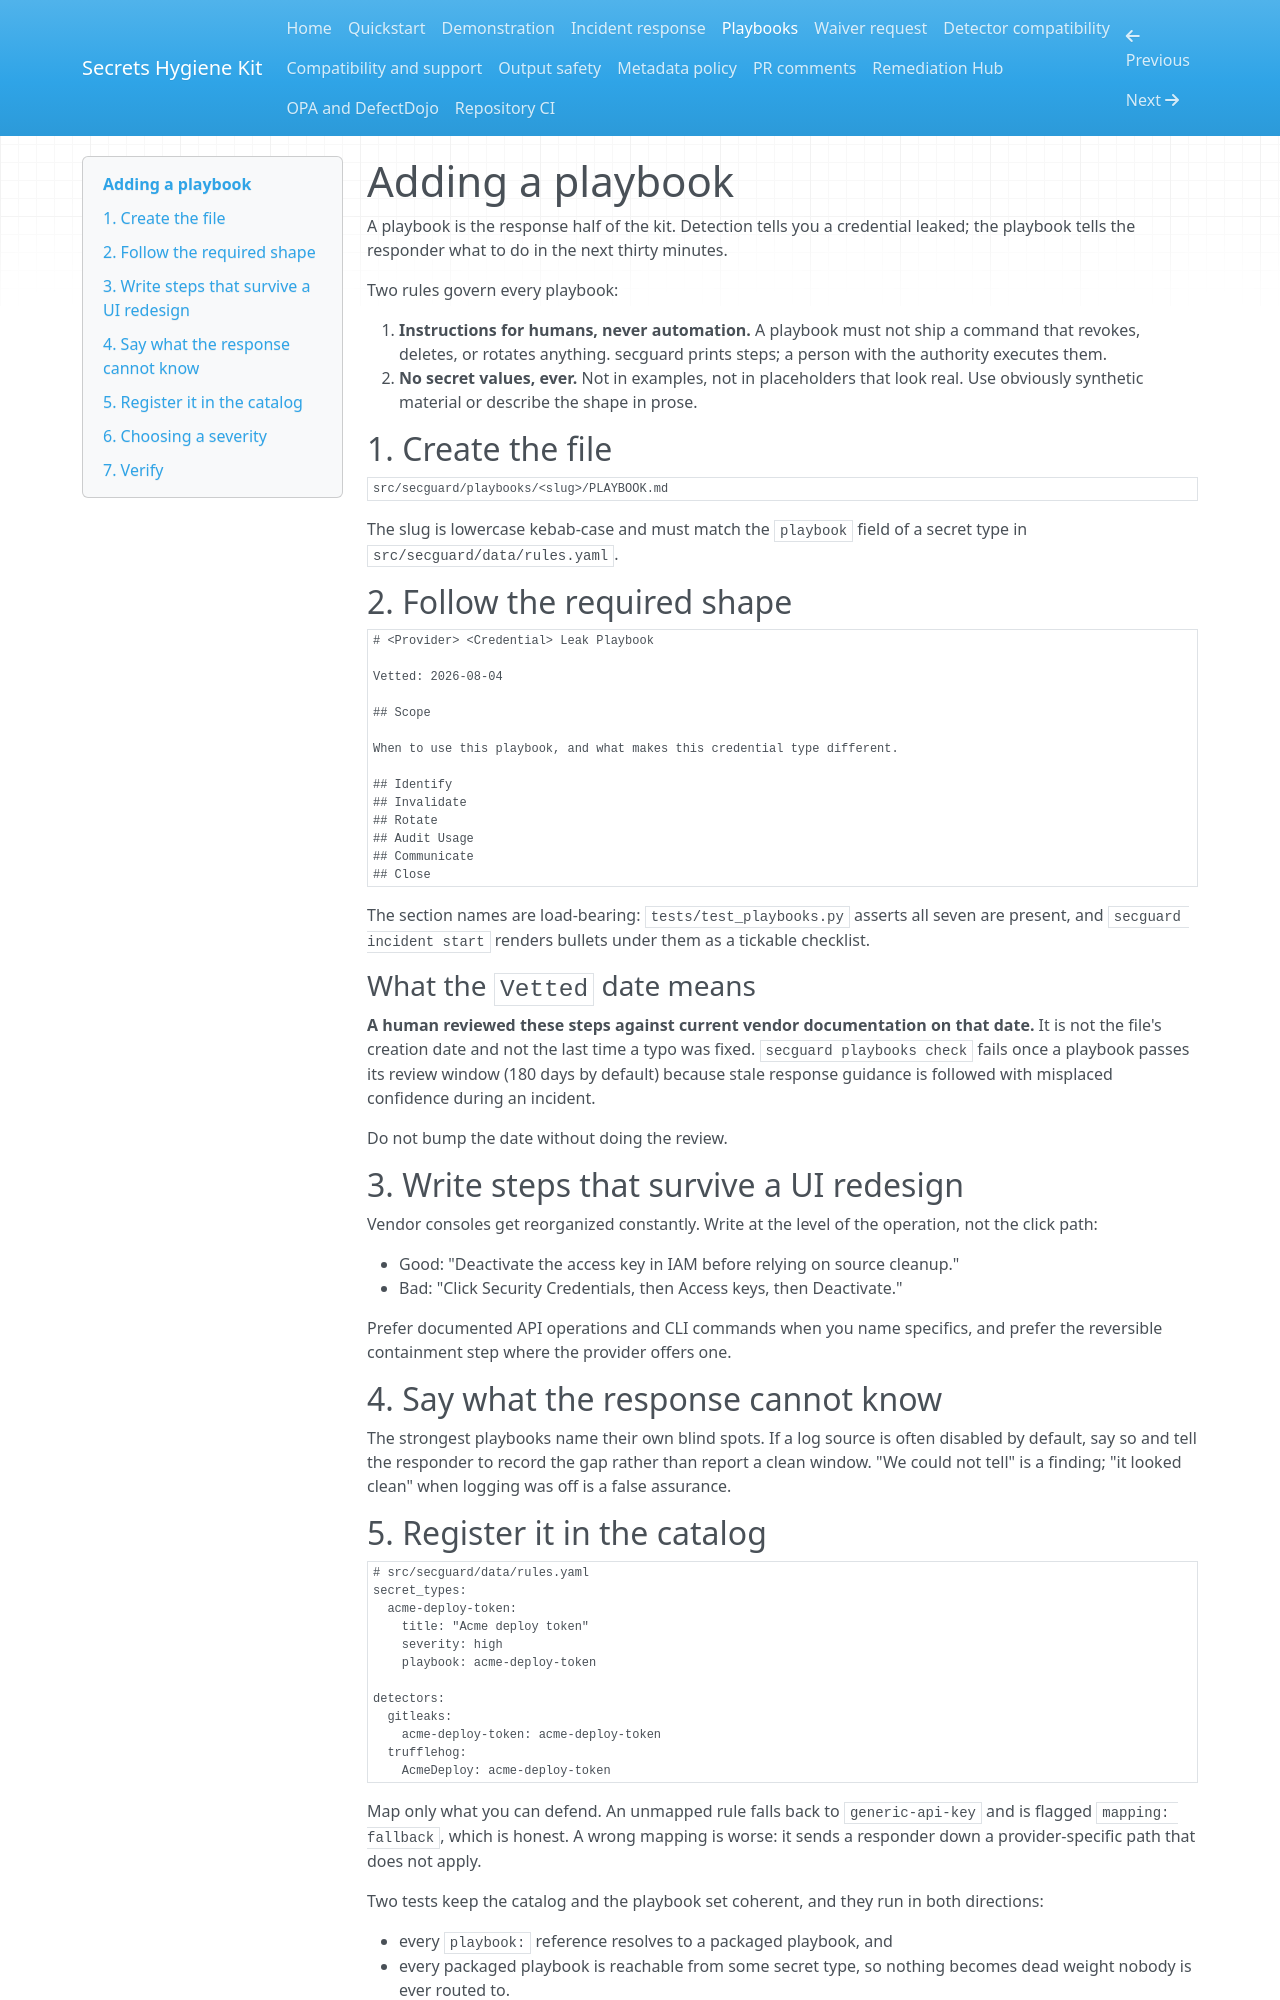

repository: lucashgrifoni/Secrets-Hygiene-Kit · page: adding-playbook/index.html · generator: mkdocs

# Adding a playbook

A playbook is the response half of the kit. Detection tells you a credential
leaked; the playbook tells the responder what to do in the next thirty minutes.

Two rules govern every playbook:

1. **Instructions for humans, never automation.** A playbook must not ship a
   command that revokes, deletes, or rotates anything. secguard prints steps; a
   person with the authority executes them.
2. **No secret values, ever.** Not in examples, not in placeholders that look
   real. Use obviously synthetic material or describe the shape in prose.

## 1. Create the file

```text
src/secguard/playbooks/<slug>/PLAYBOOK.md
```

The slug is lowercase kebab-case and must match the `playbook` field of a secret
type in `src/secguard/data/rules.yaml`.

## 2. Follow the required shape

```markdown
# <Provider> <Credential> Leak Playbook

Vetted: 2026-08-04

## Scope

When to use this playbook, and what makes this credential type different.

## Identify
## Invalidate
## Rotate
## Audit Usage
## Communicate
## Close
```

The section names are load-bearing: `tests/test_playbooks.py` asserts all seven
are present, and `secguard incident start` renders bullets under them as a
tickable checklist.

### What the `Vetted` date means

**A human reviewed these steps against current vendor documentation on that
date.** It is not the file's creation date and not the last time a typo was
fixed. `secguard playbooks check` fails once a playbook passes its review window
(180 days by default) because stale response guidance is followed with
misplaced confidence during an incident.

Do not bump the date without doing the review.

## 3. Write steps that survive a UI redesign

Vendor consoles get reorganized constantly. Write at the level of the operation,
not the click path:

- Good: "Deactivate the access key in IAM before relying on source cleanup."
- Bad: "Click Security Credentials, then Access keys, then Deactivate."

Prefer documented API operations and CLI commands when you name specifics, and
prefer the reversible containment step where the provider offers one.

## 4. Say what the response cannot know

The strongest playbooks name their own blind spots. If a log source is often
disabled by default, say so and tell the responder to record the gap rather than
report a clean window. "We could not tell" is a finding; "it looked clean" when
logging was off is a false assurance.

## 5. Register it in the catalog

```yaml
# src/secguard/data/rules.yaml
secret_types:
  acme-deploy-token:
    title: "Acme deploy token"
    severity: high
    playbook: acme-deploy-token

detectors:
  gitleaks:
    acme-deploy-token: acme-deploy-token
  trufflehog:
    AcmeDeploy: acme-deploy-token
```

Map only what you can defend. An unmapped rule falls back to
`generic-api-key` and is flagged `mapping: fallback`, which is honest. A wrong
mapping is worse: it sends a responder down a provider-specific path that does
not apply.

Two tests keep the catalog and the playbook set coherent, and they run in both
directions:

- every `playbook:` reference resolves to a packaged playbook, and
- every packaged playbook is reachable from some secret type, so nothing becomes
  dead weight nobody is ever routed to.
